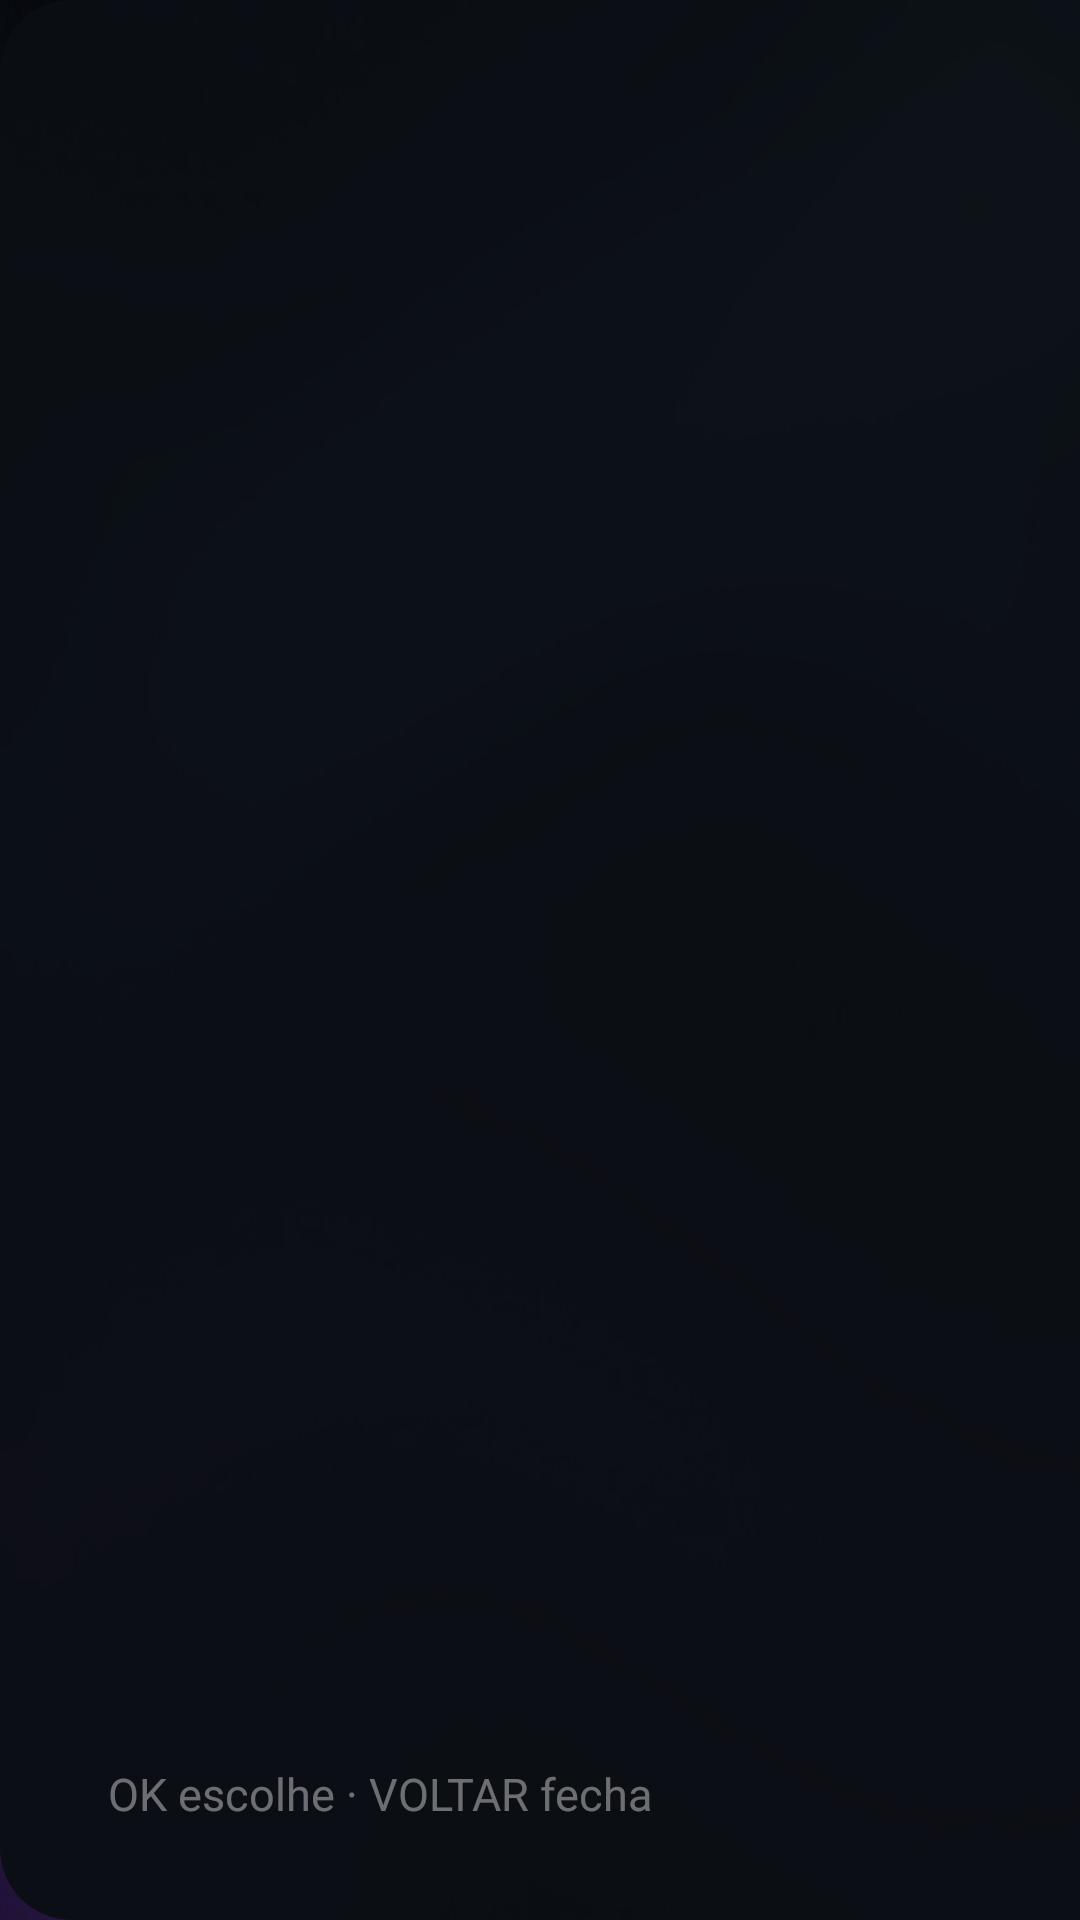

Reconstruct the res/layout file that produces this screen, plus the resources it refers to.
<!-- AndroidManifest.xml: application theme Theme.Saimo -->
<!-- res/layout/painel_lateral.xml -->
<?xml version="1.0" encoding="utf-8"?>
<LinearLayout xmlns:android="http://schemas.android.com/apk/res/android"
    android:layout_width="520dp"
    android:layout_height="match_parent"
    android:background="@drawable/bg_painel_lateral"
    android:orientation="vertical"
    android:paddingStart="36dp"
    android:paddingTop="44dp"
    android:paddingEnd="40dp"
    android:paddingBottom="32dp">

    <TextView
        android:id="@+id/painelTitulo"
        android:layout_width="match_parent"
        android:layout_height="wrap_content"
        android:ellipsize="end"
        android:fontFamily="sans-serif-medium"
        android:maxLines="2"
        android:textColor="@color/text_primary"
        android:textSize="28sp" />

    <TextView
        android:id="@+id/painelSubtitulo"
        android:layout_width="match_parent"
        android:layout_height="wrap_content"
        android:layout_marginTop="6dp"
        android:textColor="@color/text_secondary"
        android:textSize="17sp"
        android:visibility="gone" />

    <androidx.recyclerview.widget.RecyclerView
        android:id="@+id/painelLista"
        android:layout_width="match_parent"
        android:layout_height="0dp"
        android:layout_marginTop="22dp"
        android:layout_weight="1"
        android:clipToPadding="false"
        android:paddingTop="4dp"
        android:paddingBottom="4dp" />

    <TextView
        android:id="@+id/painelDica"
        android:layout_width="match_parent"
        android:layout_height="wrap_content"
        android:layout_marginTop="14dp"
        android:text="@string/painel_dica"
        android:textColor="@color/text_faint"
        android:textSize="15sp" />
</LinearLayout>
<!-- resources referenced by this layout -->
<resources>
  <color name="text_faint">#66FFFFFF</color>
  <color name="text_primary">#FFFFFFFF</color>
  <color name="text_secondary">#A8B4C0</color>
  <!-- drawable bg_painel_lateral (drawable) -->
  <?xml version="1.0" encoding="utf-8"?>
  <shape xmlns:android="http://schemas.android.com/apk/res/android" android:shape="rectangle">
      <solid android:color="#F20B0E14" />
      <corners android:topLeftRadius="24dp" android:bottomLeftRadius="24dp" />
  </shape>
  <string name="painel_dica">OK escolhe · VOLTAR fecha</string>
  <style name="Theme.Saimo" parent="Theme.AppCompat.NoActionBar">
          <item name="android:windowBackground">@drawable/fundo_app</item>
          <item name="android:windowFullscreen">true</item>
          <item name="android:windowActivityTransitions">true</item>
          <item name="android:colorAccent">@color/accent</item>
      </style>
  <!-- drawable fundo_app: jpg bitmap (drawable-nodpi, 34252 bytes) -->
  <color name="accent">#4FE3D0</color>
</resources>
